Photos from the image-classification dataset "dataset" in the GitHub repository nicolawatt/ENG5337. Its 6 classes are: horizontal, junction, left, no line, right, vertical.

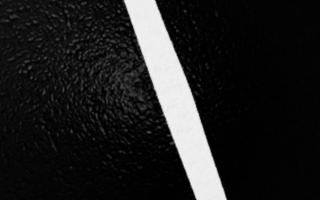
Label: left

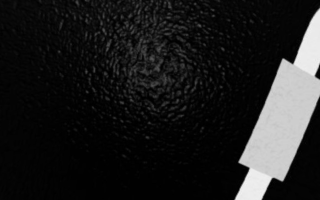
Label: right

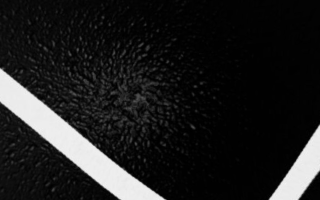
Label: junction

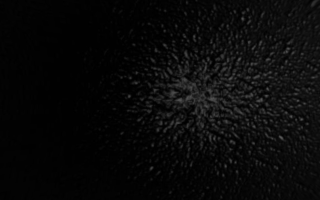
Label: no line

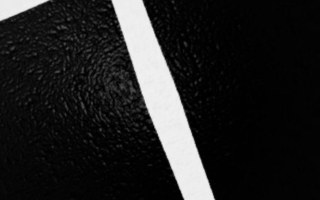
Label: junction

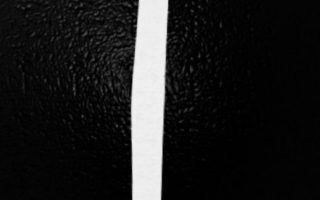
Label: vertical
